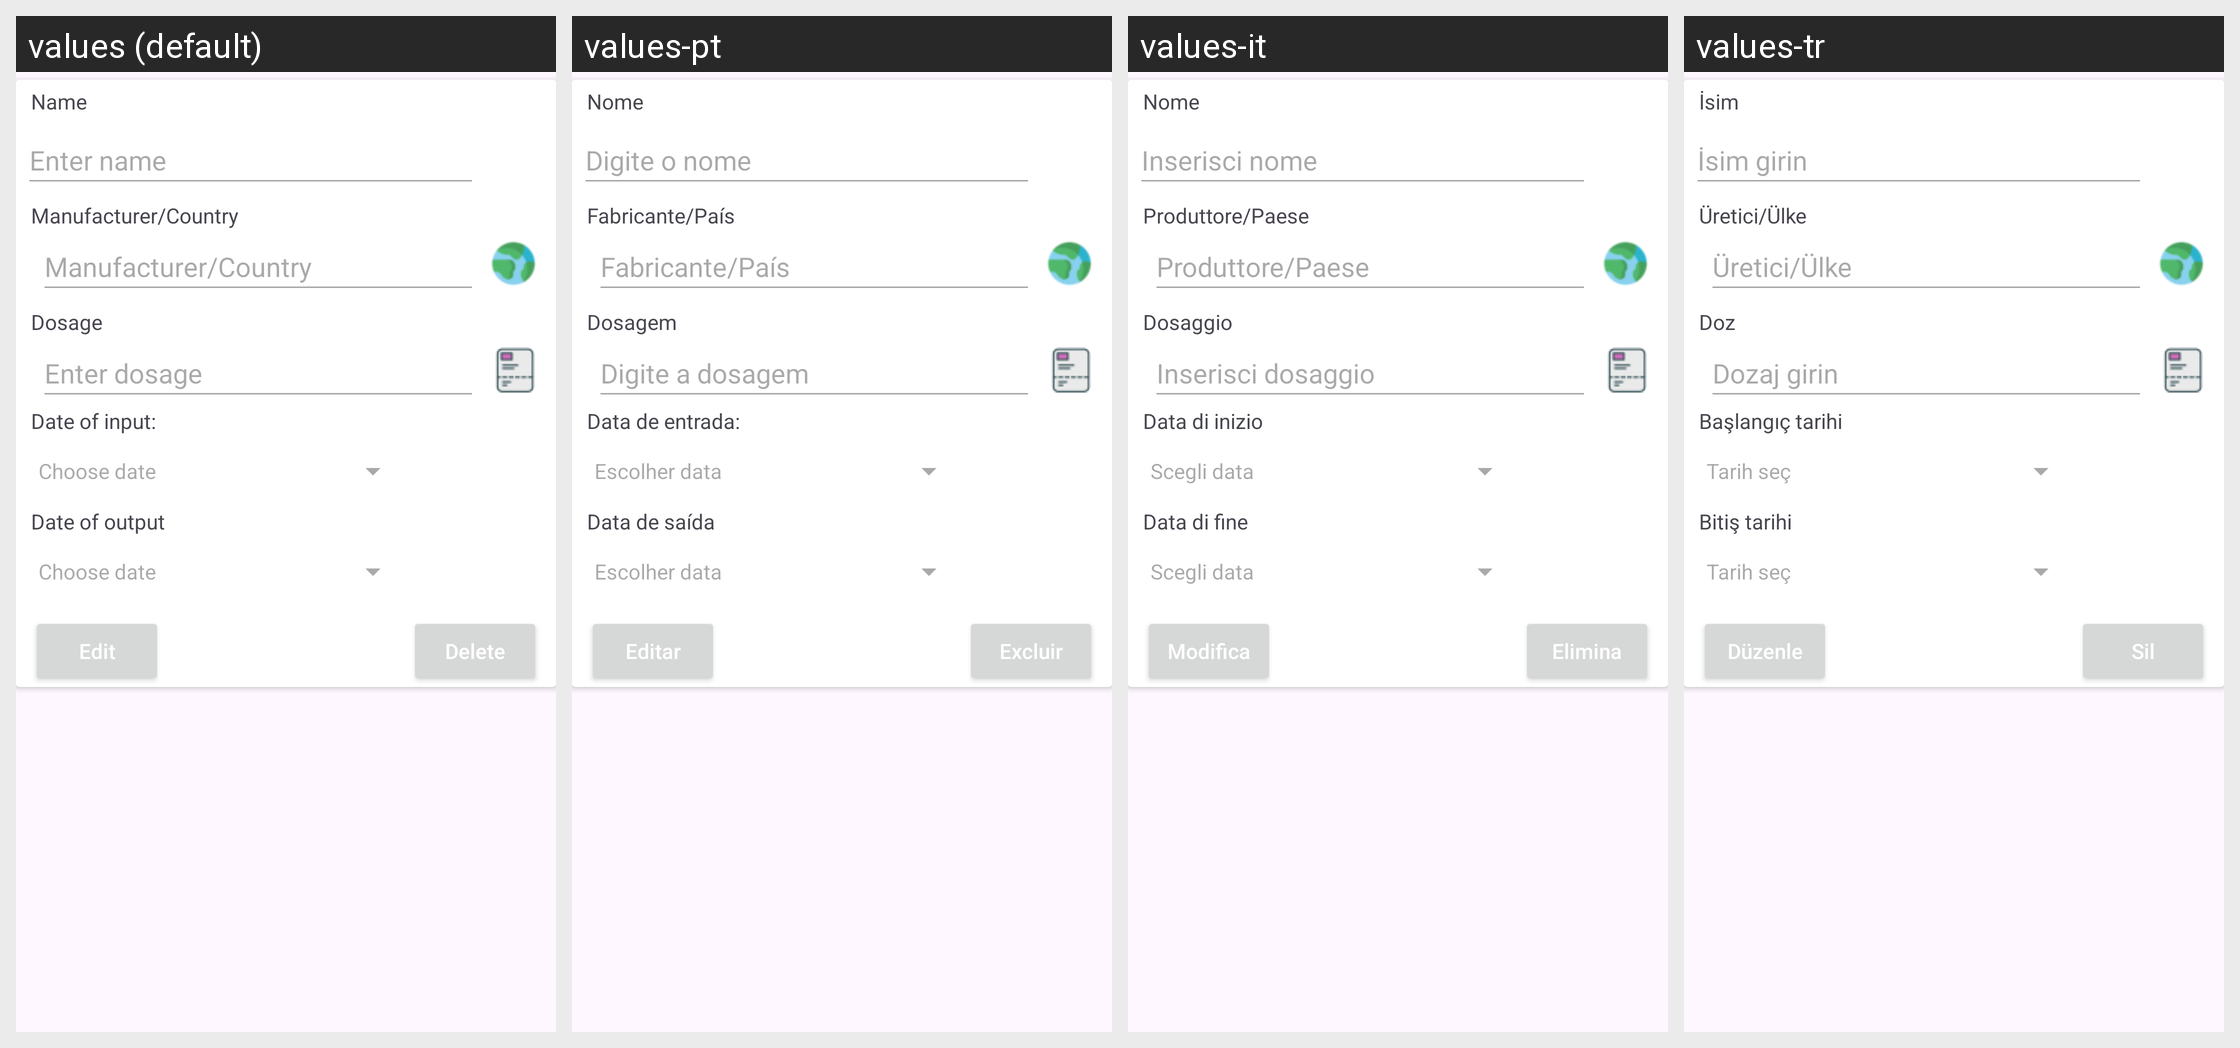

Here is an Android app screen in its default locale and in the app's own translations. Write out the translated-string differences for the strings that appear on this screen.
Android screen res/layout/ter_list_item.xml rendered under 4 locales, left to right: values (default), values-pt, values-it, values-tr. Device: Nexus 5 (rendered at 1080×1920; each locale shown at half size, 540×960, under a caption strip naming it); theme Theme.AppFond.
Other locales in the repository, not shown: values-da, values-de, values-el, values-en, values-es, values-fi, values-fr, values-hu, values-ja, values-ko, values-nb, values-nl, values-pl, values-ro, values-ru, values-sv, values-zh.
Strings drawn on this screen, with the default value and each locale's value (text and hints the layout hard-codes, and strings that could not be matched under every locale, appear in the picture but are not listed):

textDelete
  values: Delete
  values-pt: Excluir
  values-it: Elimina
  values-tr: Sil

textNameTeraphy
  values: Name
  values-pt: Nome
  values-it: Nome
  values-tr: İsim

textHintNameTer
  values: Enter name
  values-pt: Digite o nome
  values-it: Inserisci nome
  values-tr: İsim girin

textHintCountryTer
  values: Manufacturer/Country
  values-pt: Fabricante/País
  values-it: Produttore/Paese
  values-tr: Üretici/Ülke

textDozeTeraphy
  values: Dosage
  values-pt: Dosagem
  values-it: Dosaggio
  values-tr: Doz

textHintDose
  values: Enter dosage
  values-pt: Digite a dosagem
  values-it: Inserisci dosaggio
  values-tr: Dozaj girin

textDateInput
  values: Date of input: 
  values-pt: Data de entrada:
  values-it: Data di inizio
  values-tr: Başlangıç tarihi

textChooseDateField
  values: Choose date
  values-pt: Escolher data
  values-it: Scegli data
  values-tr: Tarih seç

textDateOuput
  values: Date of output
  values-pt: Data de saída
  values-it: Data di fine
  values-tr: Bitiş tarihi

textEdit
  values: Edit
  values-pt: Editar
  values-it: Modifica
  values-tr: Düzenle
